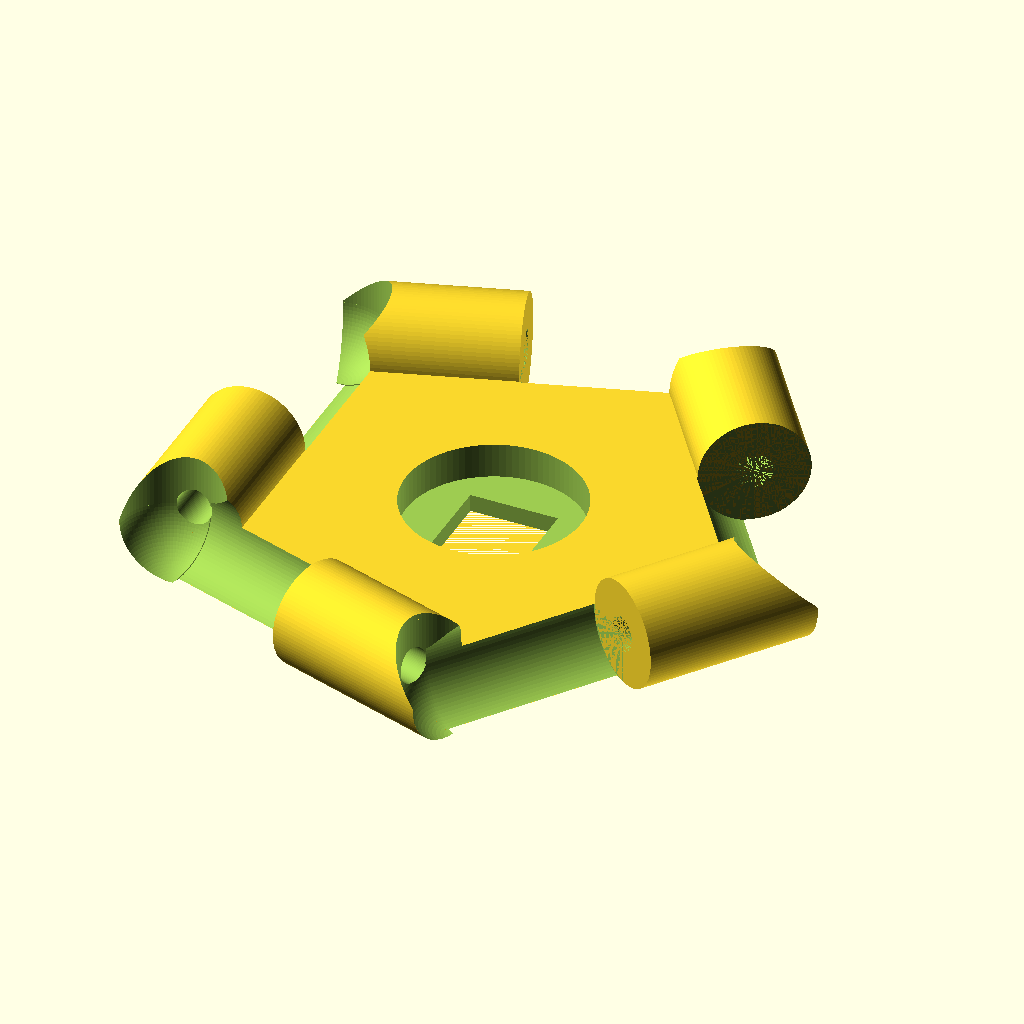
Cell 1: the model at its default parameters.
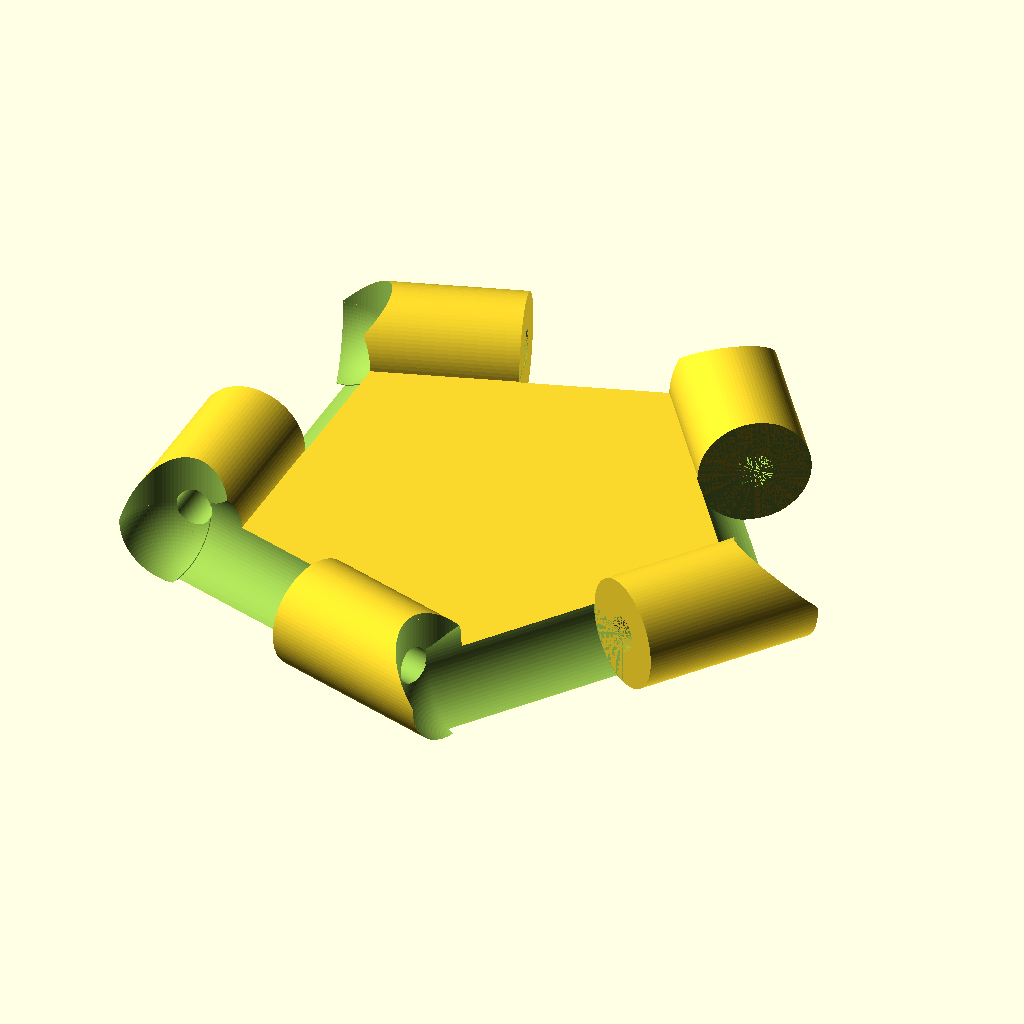
Cell 2 — LEDPlaceHolder set to false, the other parameters unchanged.
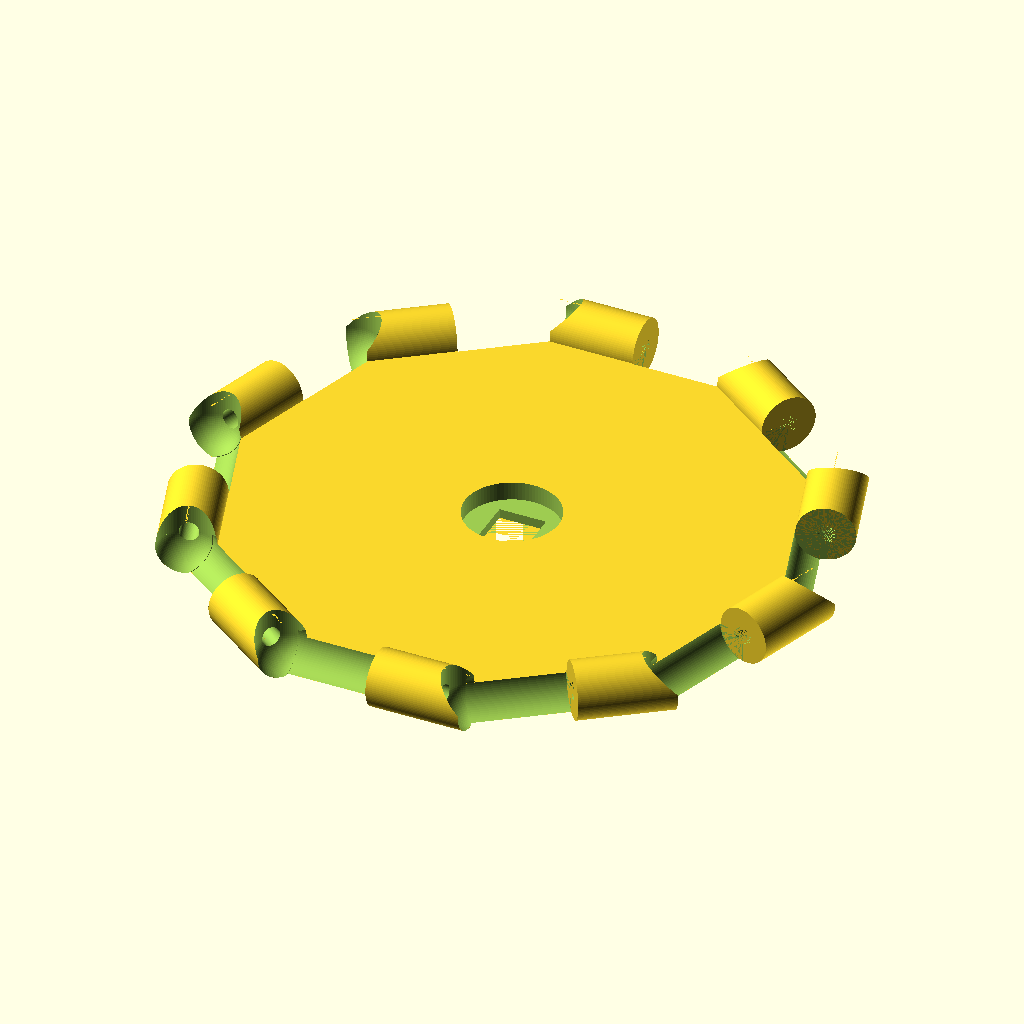
Cell 3: the same model with PieceSides = 10.
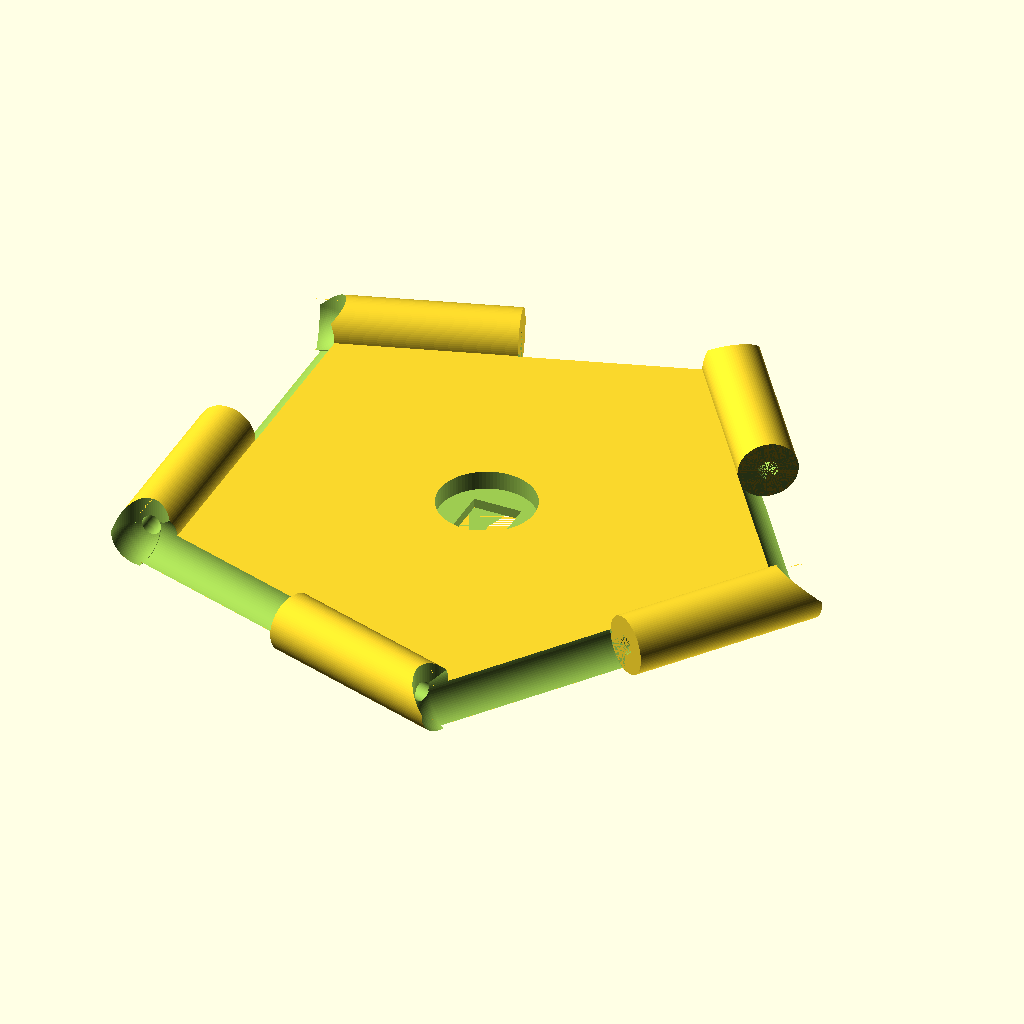
Cell 4: PieceSideSize = 40 (everything else at default).
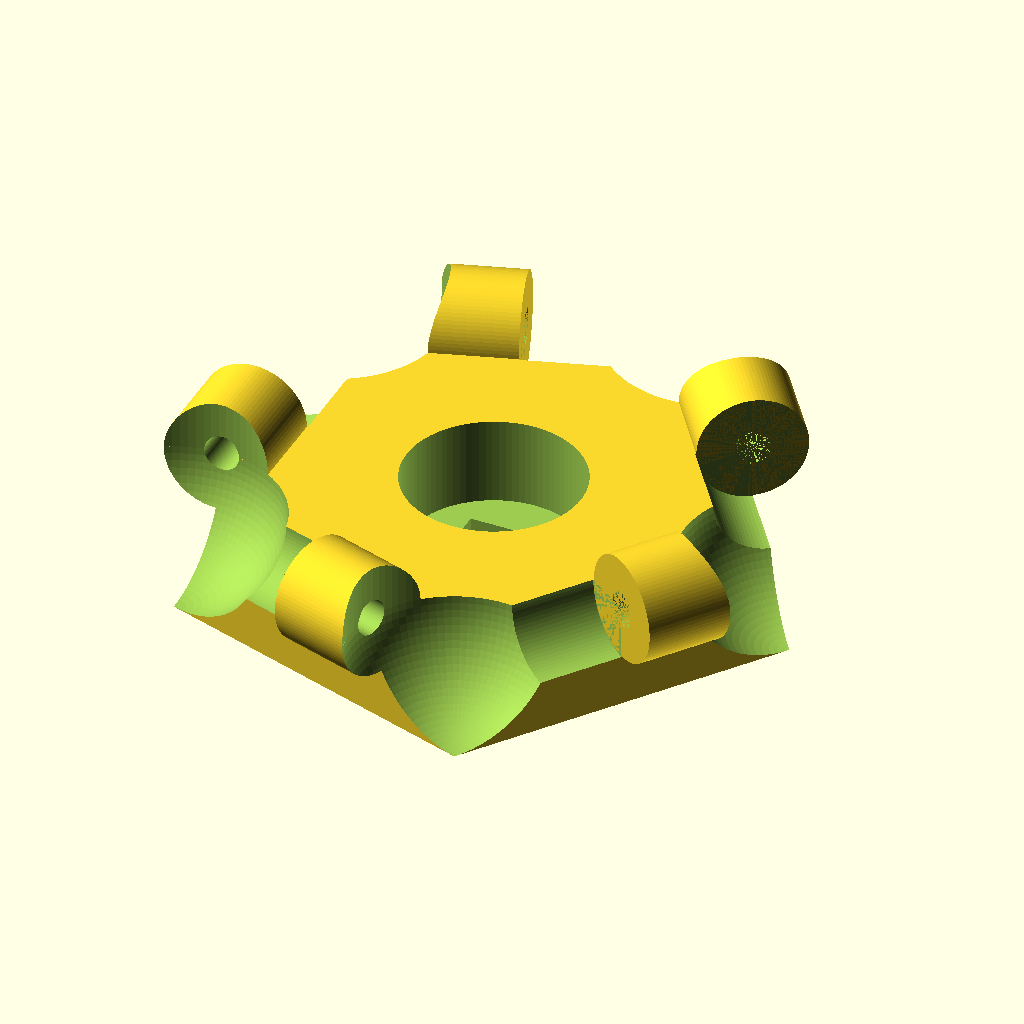
Cell 5: the same model with PieceHeight = 6.
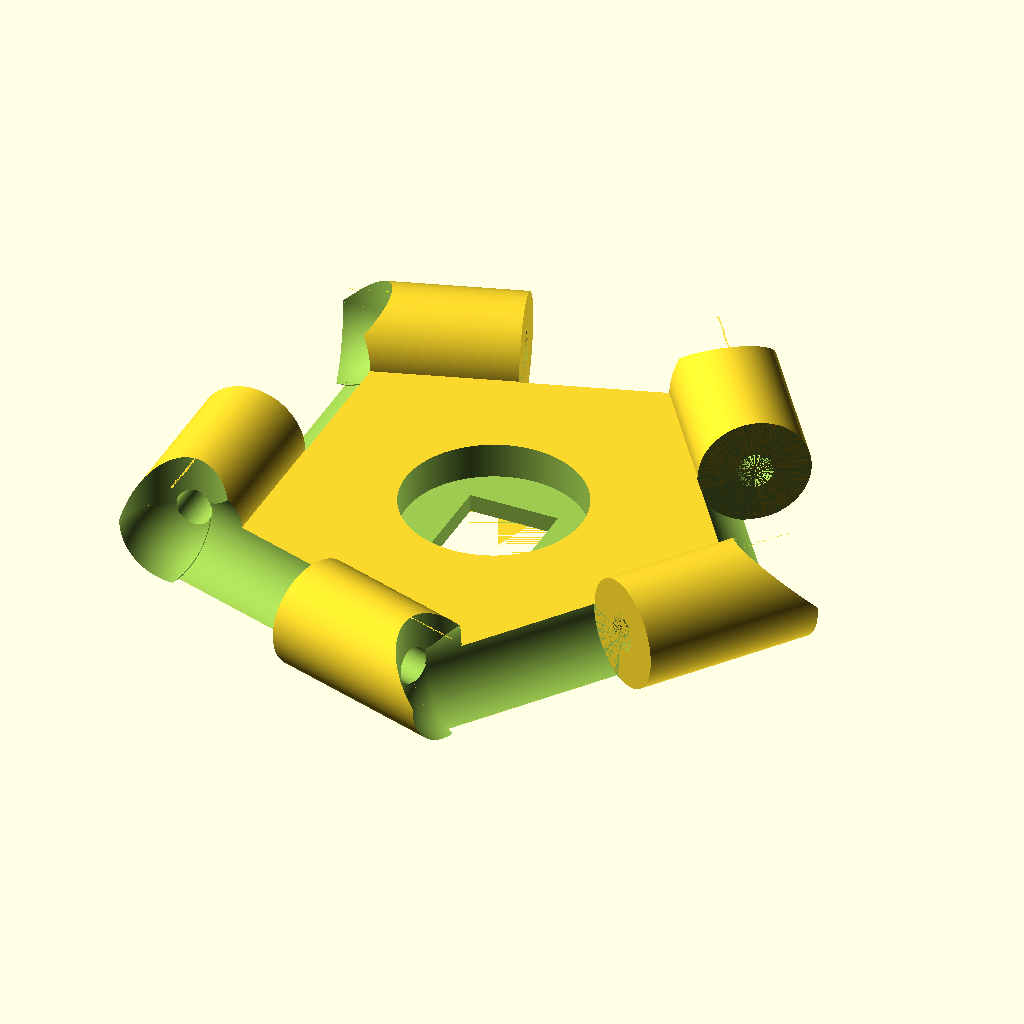
Cell 6 — cylinderDetail set to 180, the other parameters unchanged.
The same orthographic view direction (rotation 55°, 0°, 25°; colour scheme Cornfield) for every cell, with the view re-fitted per cell, so scale and position can differ between cells.
Source of the model, inputs/thingiverse/files/thing-3187951/files/anysides-thigiverse.scad:
// number of sides
PieceSides = 5;

// side lenght
PieceSideSize = 20; 

// heigth
PieceHeight=3;

// keep room for WS2812 LED with board
LEDPlaceHolder=true;

//Level of details for cylinders 
cylinderDetail=90; 


// Connection tube: internal radius
tubeIn=1;  

// Connection tube: external radius
tubeOut=3;  




extMargin=0.1;
intMargin=0;

tubeLen=PieceSideSize/2-extMargin-intMargin;

ratio=1.02;

echo("Generating a LED holder", PieceSides, PieceSideSize,PieceHeight);

baseAngle=360/PieceSides;
surroundingCircleRayon= sqrt(pow((PieceSideSize/2),2)/(1-pow(cos(baseAngle/2),2)));

echo("Base angle: ", baseAngle);
echo("Circle: ", surroundingCircleRayon);


module BasePolyhedron() {
    cylinder(h=PieceHeight, d1=surroundingCircleRayon*2, d2=surroundingCircleRayon*2, center=false,$fn=PieceSides);
          
}

// volume to substract to BasePolyhedron for LED 
module LEDPlaceHolder() {
  ledsq=5;
  boardR=5;
  union () {
      
        linear_extrude(height= PieceHeight)
            square([ledsq, ledsq], center = true);
    //cylinder(h=PieceHeight, r=ledsq,center=false,$fn=4); 
    translate([0,0,1])  
    cylinder(h=PieceHeight, r=boardR,center=false,$fn=cylinderDetail); 
  }  
}



module Tube() { translate([0,0,extMargin]) cylinder(h=tubeLen, r=tubeOut,center=false,$fn=cylinderDetail);}
module TubeHole() {translate([0,0,extMargin]) cylinder(h=tubeLen, r=tubeIn,center=false,$fn=cylinderDetail); }


// ConnectionTubes to add to BasePolyhedron sides for assembly 
// placed on first half of side 
module ConnectionTube() { difference() { Tube(); TubeHole(); } }

// ConnectionTubesPlaceHolder to remove from BasePolyhedron sides to let room for ConnectionTube of other piece.
// placed on second half of side
module ConnectionTubePlaceHolder() { 
extTubeOutLen=PieceSideSize;  
extTubeOutR=tubeOut*ratio;  
extShift=PieceSideSize/2;
    union() {
        difference (){ 
            translate([0,0,extTubeOutLen/2])
        cylinder(h=extTubeOutLen/2, r=extTubeOutR,center=false,$fn=cylinderDetail);
        Tube();
    }
    TubeHole();}
}




//Place each ConnectionTube around BasePolyhedron
module AllConnectionTubes() {
  for (i = [0:PieceSides]) {
    translate([surroundingCircleRayon*cos(i*baseAngle), surroundingCircleRayon*sin(i*baseAngle),   PieceHeight]) rotate([90,   0,   (-0.5+i)*baseAngle])   
      ConnectionTube ();
  }  
}

//Place each ConnectionTubePlaceHolder around BasePolyhedron
module AllConnectionTubePlaceHolders(){
  for (i = [0:PieceSides]) {
    translate([surroundingCircleRayon*cos(i*baseAngle),   surroundingCircleRayon*sin(i*baseAngle),
   PieceHeight]) rotate([90,   0,   (-0.5+i)*baseAngle]) ConnectionTubePlaceHolder();
   }
}


//Place each edge spher holder around BasePolyhedron
module AllEdgesPlaceHolders() {
 union () {
    for (i = [0:PieceSides]) {      
      /*
        *///union() {
     // translate([(surroundingCircleRayon)*cos(i*baseAngle), (surroundingCircleRayon)*sin(i*baseAngle),   PieceHeight])          sphere (r=PieceHeight, $fn=cylinderDetail);
      translate([(surroundingCircleRayon)*cos(i*baseAngle), (surroundingCircleRayon)*sin(i*baseAngle),   PieceHeight])          sphere (r=PieceHeight, $fn=cylinderDetail);
    
            
            translate([(surroundingCircleRayon)*cos(i*baseAngle), (surroundingCircleRayon)*sin(i*baseAngle),   PieceHeight])          cylinder(h=PieceHeight, r=PieceHeight, center=false, $fn=cylinderDetail);
    }
  }
   
}

module Piece() {
    difference () { 
      union() {    
        difference(){ 
          BasePolyhedron();
          AllConnectionTubePlaceHolders(); 
if (LEDPlaceHolder)          LEDPlaceHolder();
        }
        AllConnectionTubes();  
      } 
      AllEdgesPlaceHolders(); 
     AllConnectionTubePlaceHolders(); 
      }
}
Piece();
Parameter table extracted from the source (name, type, default, range or options):
PieceSides: number, default 5
PieceSideSize: number, default 20
PieceHeight: number, default 3
LEDPlaceHolder: bool, default true
cylinderDetail: number, default 90
tubeIn: number, default 1
tubeOut: number, default 3
extMargin: number, default 0.1
intMargin: number, default 0
ratio: number, default 1.02
